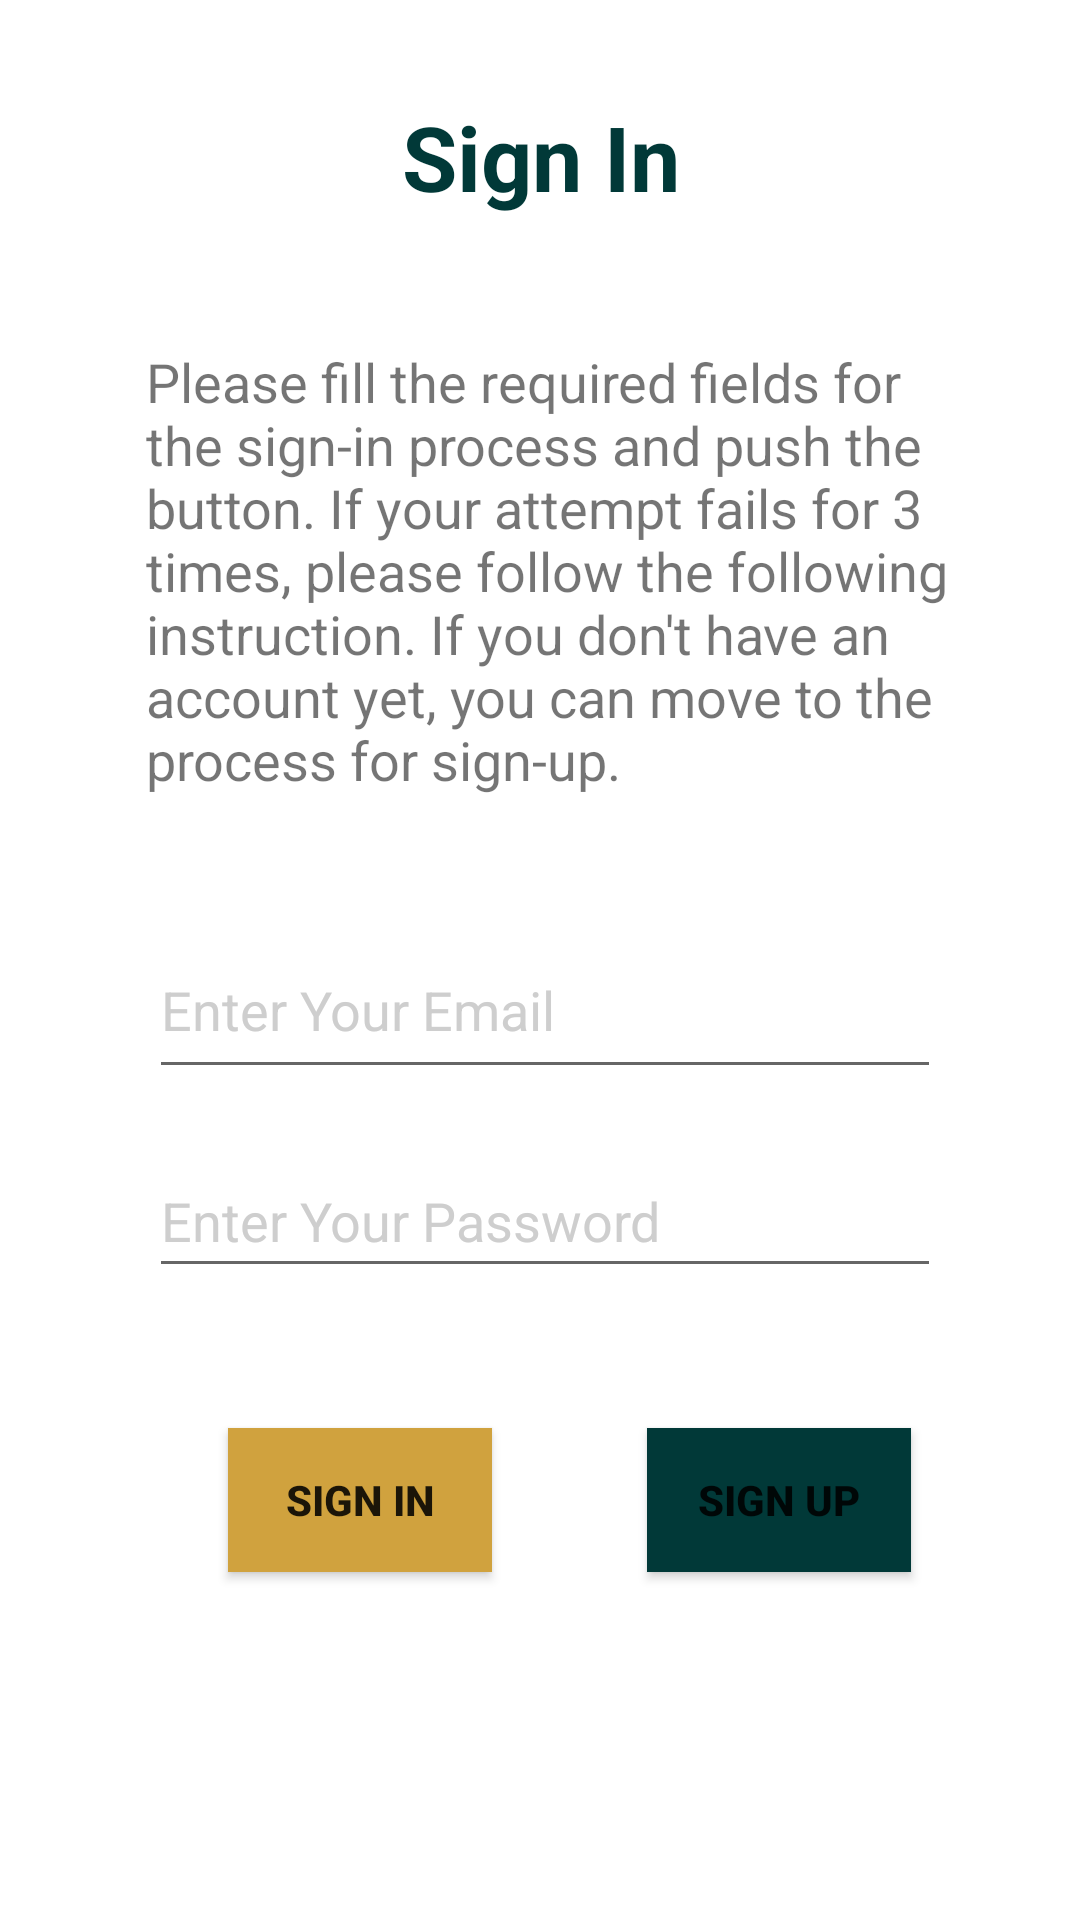

This screen was rendered from an Android layout file. Write that file and the resources it references.
<!-- AndroidManifest.xml: application theme AppTheme -->
<!-- res/layout/activity_login.xml -->
<?xml version="1.0" encoding="utf-8"?>
<androidx.constraintlayout.widget.ConstraintLayout xmlns:android="http://schemas.android.com/apk/res/android"
    xmlns:app="http://schemas.android.com/apk/res-auto"
    xmlns:tools="http://schemas.android.com/tools"
    android:id="@+id/constraintLayout"
    android:layout_width="match_parent"
    android:layout_height="match_parent"
    tools:context=".LoginActivity">

    <TextView
        android:id="@+id/txtSignIn"
        android:layout_width="wrap_content"
        android:layout_height="43dp"
        android:layout_marginTop="32dp"

        android:layout_marginEnd="8dp"
        android:text="@string/signin"
        android:textColor="@color/colorPrimaryDark"
        android:textSize="30sp"
        android:textStyle="bold"
        app:layout_constraintEnd_toEndOf="parent"
        app:layout_constraintHorizontal_bias="0.517"
        app:layout_constraintStart_toStartOf="parent"
        app:layout_constraintTop_toTopOf="parent" />

    <EditText
        android:id="@+id/txtSignUpEmail"
        android:layout_width="264dp"
        android:layout_height="56dp"
        android:layout_marginTop="32dp"
        android:ems="10"
        android:hint="@string/enteremail"
        android:inputType="textPersonName"
        android:textColorHint="@color/colorAccent"
        app:layout_constraintEnd_toEndOf="parent"
        app:layout_constraintHorizontal_bias="0.517"
        app:layout_constraintStart_toStartOf="parent"
        app:layout_constraintTop_toBottomOf="@+id/textView" />

    <EditText
        android:id="@+id/txtSignInPW"
        android:layout_width="264dp"
        android:layout_height="48dp"
        android:ems="10"
        android:hint="@string/enterpass"
        android:inputType="textPassword"
        android:textColorHint="@color/colorAccent"
        app:layout_constraintBottom_toBottomOf="parent"
        app:layout_constraintEnd_toEndOf="parent"
        app:layout_constraintHorizontal_bias="0.517"
        app:layout_constraintStart_toStartOf="parent"
        app:layout_constraintTop_toBottomOf="@+id/txtSignUpEmail"
        app:layout_constraintVertical_bias="0.08" />

    <Button
        android:id="@+id/btnSignIn"
        android:layout_width="wrap_content"
        android:layout_height="wrap_content"
        android:layout_marginStart="76dp"
        android:background="@color/colorPrimary"
        android:text="@string/btnsignin"
        android:textColor="@color/common_google_signin_btn_text_dark_default"
        android:textSize="14sp"
        android:textStyle="bold"
        app:layout_constraintBottom_toBottomOf="parent"
        app:layout_constraintStart_toStartOf="parent"
        app:layout_constraintTop_toBottomOf="@+id/txtSignInPW"
        app:layout_constraintVertical_bias="0.286" />

    <Button
        android:id="@+id/btnSignUp"
        android:layout_width="wrap_content"
        android:layout_height="wrap_content"
        android:background="@color/colorPrimaryDark"
        android:text="@string/btnsignup"
        android:textColor="@color/common_google_signin_btn_text_dark_default"
        android:textSize="14sp"
        android:textStyle="bold"
        app:layout_constraintBottom_toBottomOf="parent"
        app:layout_constraintEnd_toEndOf="parent"
        app:layout_constraintHorizontal_bias="0.477"
        app:layout_constraintStart_toEndOf="@+id/btnSignIn"
        app:layout_constraintTop_toBottomOf="@+id/txtSignInPW"
        app:layout_constraintVertical_bias="0.286" />

    <TextView
        android:id="@+id/textView"
        android:layout_width="268dp"
        android:layout_height="160dp"
        android:layout_marginStart="8dp"
        android:layout_marginTop="40dp"
        android:layout_marginEnd="8dp"
        android:text="Please fill the required fields for the sign-in process and push the button. If your attempt fails for 3 times, please follow the following instruction. If you don't have an account yet, you can move to the process for sign-up."
        android:textSize="18sp"
        app:layout_constraintEnd_toEndOf="parent"
        app:layout_constraintHorizontal_bias="0.535"
        app:layout_constraintStart_toStartOf="parent"
        app:layout_constraintTop_toBottomOf="@+id/txtSignIn" />

</androidx.constraintlayout.widget.ConstraintLayout>
<!-- resources referenced by this layout -->
<resources>
  <color name="colorAccent">#cecece</color>
  <color name="colorPrimary">#d0a23e</color>
  <color name="colorPrimaryDark">#013938</color>
  <string name="btnsignin">SIGN IN</string>
  <string name="btnsignup">SIGN UP</string>
  <string name="enteremail">Enter Your Email</string>
  <string name="enterpass">Enter Your Password</string>
  <string name="signin">Sign In</string>
</resources>
